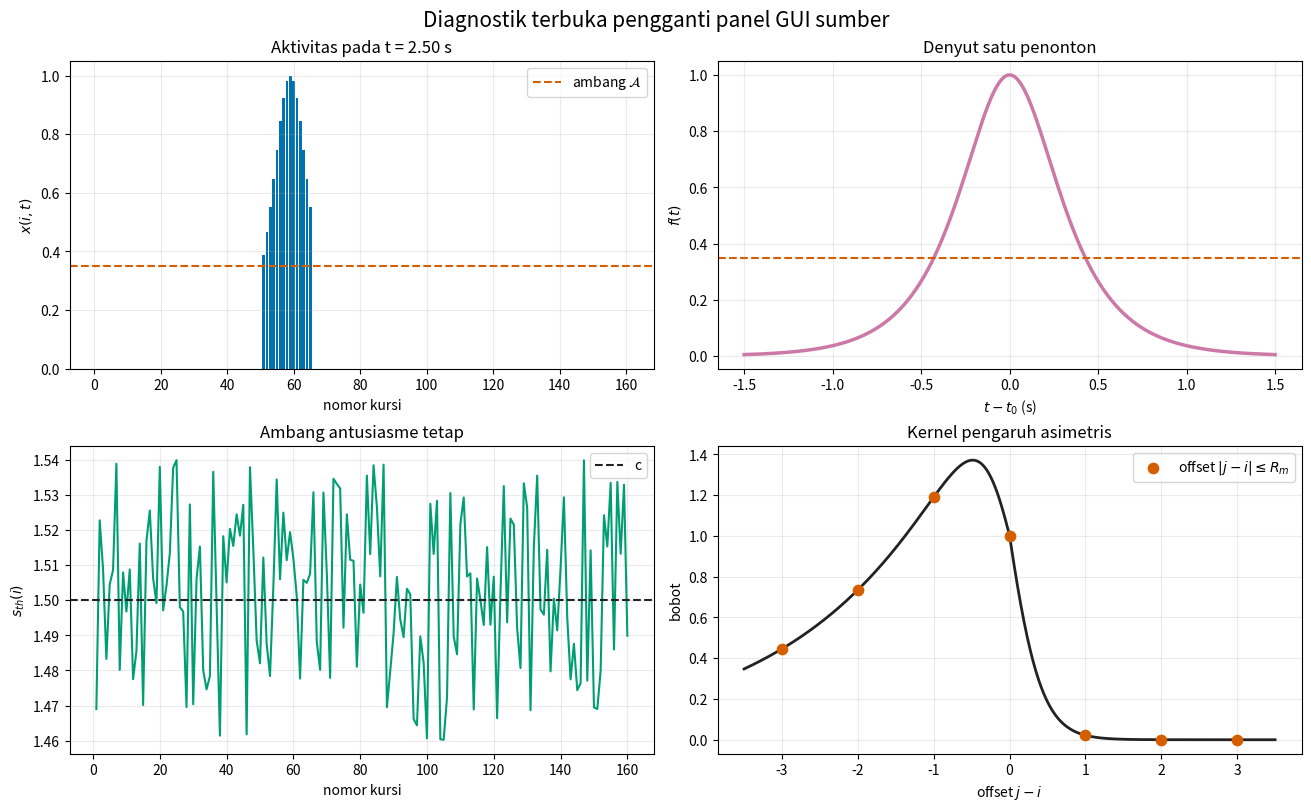
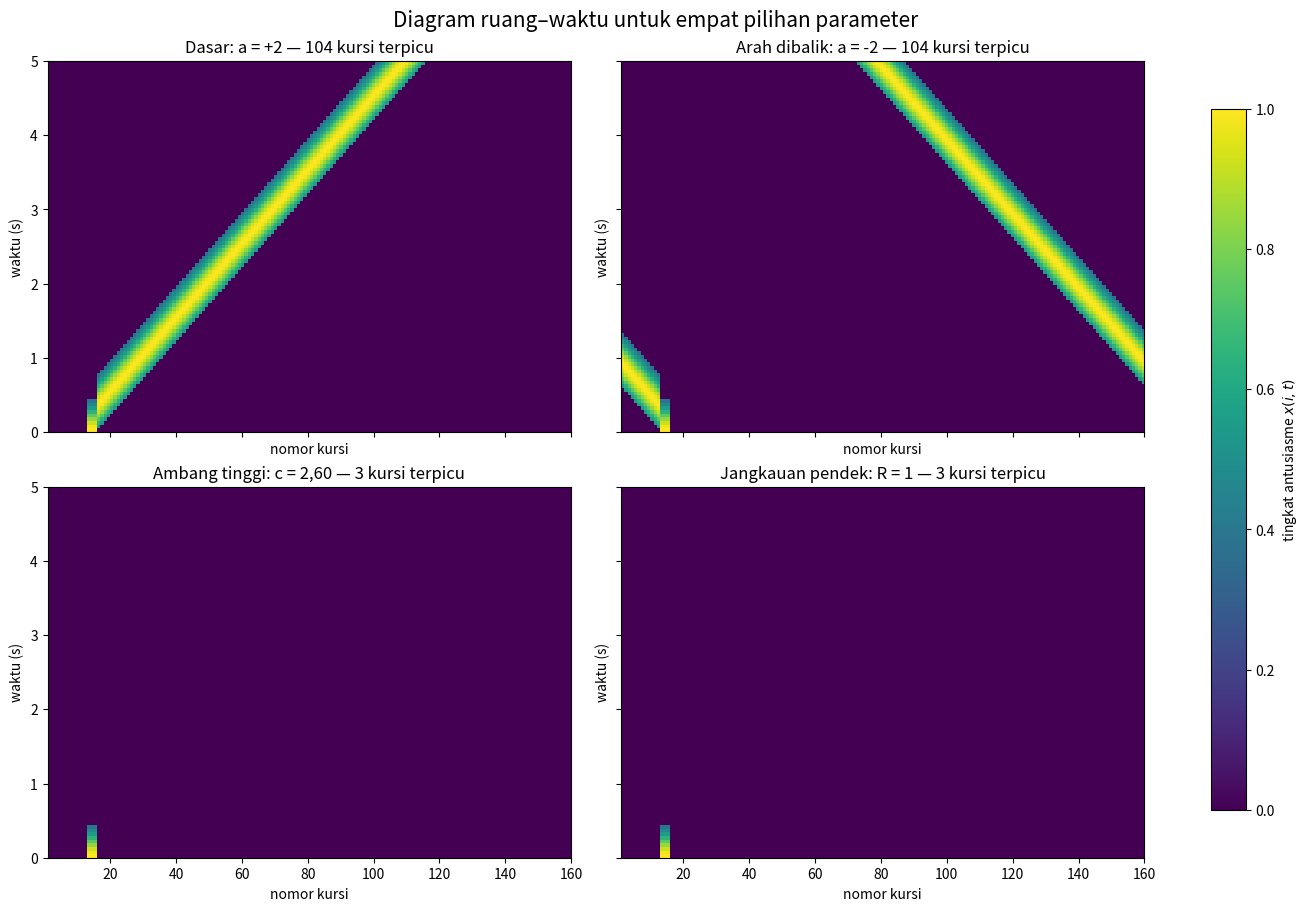

Generate these figures, in order, with matplotlib:
import numpy as np
import matplotlib.pyplot as plt

SEED = 20260821
np.set_printoptions(precision=5, suppress=True)

PARAMETER_DASAR = {
    "jumlah_kursi": 160,
    "durasi": 5.0,
    "langkah_waktu": 0.05,
    "ambang_rata_rata": 1.50,  # c
    "rentang_ambang": 0.04,    # delta
    "ambang_aktivitas": 0.35,  # A
    "b": 4.0,
    "waktu_reaksi": 0.35,      # Delta tau
    "R": 2.0,
    "R_m": 3,
    "a": 2.0,
    "kursi_awal": 12,          # indeks kode berbasis nol
    "jumlah_awal": 3,
}

print(f"Benih acak: {SEED}")
print(f"NumPy {np.__version__}")
print(f"Perkiraan durasi sumber, tau ~ 10/b: {10 / PARAMETER_DASAR['b']:.2f} s")

def sech(z):
    """Secant hiperbolik yang stabil untuk argumen numerik besar."""
    return 1.0 / np.cosh(np.clip(z, -700.0, 700.0))


def bobot_kernel(offset, R, a):
    """Bobot pengaruh untuk offset periodik bertanda j-i."""
    offset = np.asarray(offset, dtype=float)
    return np.exp(-np.abs(offset) / R) * (1.0 - np.tanh(a * offset))


def pengaruh_tetangga(x, ambang_aktivitas, R, R_m, a):
    """Hitung w(i) persis dari tetangga aktif pada cincin kursi."""
    aktif = (x > ambang_aktivitas).astype(float)
    w = np.zeros_like(x, dtype=float)
    for offset in range(-R_m, R_m + 1):
        # np.roll(..., -offset)[i] mengambil keadaan j=i+offset.
        w += bobot_kernel(offset, R, a) * np.roll(aktif, -offset)
    return w

def simulasikan(parameter, seed=SEED):
    """Simulasi sinkron model gelombang manusia dengan batas periodik."""
    p = dict(parameter)
    N = int(p["jumlah_kursi"])
    dt = float(p["langkah_waktu"])
    durasi = float(p["durasi"])
    R_m = int(p["R_m"])

    if N <= 2 * R_m + 1:
        raise ValueError("jumlah_kursi harus lebih besar daripada 2*R_m+1")
    if not (dt > 0.0 and durasi > 0.0 and p["b"] > 0.0 and p["R"] > 0.0):
        raise ValueError("dt, durasi, b, dan R harus positif")
    if not (0.0 < p["ambang_aktivitas"] < 1.0):
        raise ValueError("ambang aktivitas harus berada di antara 0 dan 1")
    if not (0 < p["jumlah_awal"] < N):
        raise ValueError("jumlah penonton awal harus berada di antara 1 dan N-1")

    jumlah_langkah = int(round(durasi / dt))
    if not np.isclose(jumlah_langkah * dt, durasi):
        raise ValueError("durasi harus merupakan kelipatan langkah_waktu")
    waktu = np.linspace(0.0, durasi, jumlah_langkah + 1)

    rng = np.random.default_rng(seed)
    ambang = rng.uniform(
        p["ambang_rata_rata"] - p["rentang_ambang"],
        p["ambang_rata_rata"] + p["rentang_ambang"],
        N,
    )

    waktu_puncak = np.full(N, np.nan)
    dalam_siklus = np.zeros(N, dtype=bool)
    waktu_picuan_pertama = np.full(N, np.nan)
    kursi_awal = (p["kursi_awal"] + np.arange(p["jumlah_awal"])) % N
    waktu_puncak[kursi_awal] = 0.0
    dalam_siklus[kursi_awal] = True
    waktu_picuan_pertama[kursi_awal] = 0.0

    aktivitas = np.zeros((jumlah_langkah + 1, N))
    pengaruh = np.zeros_like(aktivitas)

    for nomor, t in enumerate(waktu):
        x = np.zeros(N)
        peserta = np.flatnonzero(dalam_siklus)
        if peserta.size:
            fase = t - waktu_puncak[peserta]
            nilai_denyut = sech(p["b"] * fase)
            tampak = nilai_denyut > p["ambang_aktivitas"]
            x[peserta[tampak]] = nilai_denyut[tampak]

            # Setelah melewati puncak dan turun di bawah A, penonton duduk lagi.
            selesai = (fase > 0.0) & (~tampak)
            if np.any(selesai):
                dalam_siklus[peserta[selesai]] = False
                waktu_puncak[peserta[selesai]] = np.nan

        w = pengaruh_tetangga(
            x, p["ambang_aktivitas"], p["R"], R_m, p["a"]
        )
        aktivitas[nomor] = x
        pengaruh[nomor] = w

        # Pemicu dihitung serentak dari keadaan saat ini dan berlaku sesudahnya.
        baru = np.flatnonzero((~dalam_siklus) & (w > ambang))
        if baru.size:
            dalam_siklus[baru] = True
            waktu_puncak[baru] = t + p["waktu_reaksi"]
            belum_tercatat = np.isnan(waktu_picuan_pertama[baru])
            waktu_picuan_pertama[baru[belum_tercatat]] = t

    return {
        "waktu": waktu,
        "ambang": ambang,
        "aktivitas": aktivitas,
        "pengaruh": pengaruh,
        "waktu_picuan_pertama": waktu_picuan_pertama,
        "kursi_awal": kursi_awal,
    }

def ukur_kecepatan(hasil, parameter, arah):
    """Ukur besar kecepatan sepanjang arah +1 atau -1 dalam kursi/detik."""
    N = int(parameter["jumlah_kursi"])
    kursi = np.arange(N)
    if arah == 1:
        asal = (parameter["kursi_awal"] + parameter["jumlah_awal"] - 1) % N
    elif arah == -1:
        asal = parameter["kursi_awal"] % N
    else:
        raise ValueError("arah harus +1 atau -1")

    jarak = (arah * (kursi - asal)) % N
    waktu_picuan = hasil["waktu_picuan_pertama"]
    batas = min(70, N // 2 - 1)
    dipakai = np.isfinite(waktu_picuan) & (jarak >= 5) & (jarak <= batas)
    if np.count_nonzero(dipakai) < 4:
        raise ValueError("terlalu sedikit kursi terpicu untuk mengukur kecepatan")

    kemiringan, intersep = np.polyfit(waktu_picuan[dipakai], jarak[dipakai], 1)
    taksiran = kemiringan * waktu_picuan[dipakai] + intersep
    sse = np.sum((jarak[dipakai] - taksiran) ** 2)
    sst = np.sum((jarak[dipakai] - np.mean(jarak[dipakai])) ** 2)
    return float(kemiringan), float(1.0 - sse / sst)


hasil_dasar = simulasikan(PARAMETER_DASAR)
aktif_dasar = hasil_dasar["aktivitas"] > PARAMETER_DASAR["ambang_aktivitas"]
jumlah_aktif = np.sum(aktif_dasar, axis=1)
jendela_mapan = (hasil_dasar["waktu"] >= 1.0) & (hasil_dasar["waktu"] <= 4.5)
lebar_median = float(np.median(jumlah_aktif[jendela_mapan]))
kecepatan, r2_kecepatan = ukur_kecepatan(hasil_dasar, PARAMETER_DASAR, arah=1)
jumlah_terpicu = int(np.count_nonzero(np.isfinite(hasil_dasar["waktu_picuan_pertama"])))

print(f"Penonton yang pernah terpicu : {jumlah_terpicu}")
print(f"Lebar median gelombang      : {lebar_median:.1f} kursi")
print(f"Kecepatan terukur           : {kecepatan:.1f} kursi/detik")
print(f"R² regresi kecepatan        : {r2_kecepatan:.6f}")

indeks_cuplikan = int(np.argmin(np.abs(hasil_dasar["waktu"] - 2.5)))
waktu_cuplikan = hasil_dasar["waktu"][indeks_cuplikan]
kursi = np.arange(1, PARAMETER_DASAR["jumlah_kursi"] + 1)
waktu_relatif = np.linspace(-1.5, 1.5, 500)
offset_rapat = np.linspace(-3.5, 3.5, 500)
offset_diskret = np.arange(-PARAMETER_DASAR["R_m"], PARAMETER_DASAR["R_m"] + 1)

fig_diagnostik, axes = plt.subplots(2, 2, figsize=(13, 8), constrained_layout=True)

axes[0, 0].bar(kursi, hasil_dasar["aktivitas"][indeks_cuplikan], color="#0072B2")
axes[0, 0].axhline(PARAMETER_DASAR["ambang_aktivitas"], color="#D55E00",
                   linestyle="--", label=r"ambang $\mathcal{A}$")
axes[0, 0].set(title=f"Aktivitas pada t = {waktu_cuplikan:.2f} s",
               xlabel="nomor kursi", ylabel=r"$x(i,t)$")
axes[0, 0].legend()

axes[1, 0].plot(kursi, hasil_dasar["ambang"], color="#009E73", linewidth=1.5)
axes[1, 0].axhline(PARAMETER_DASAR["ambang_rata_rata"], color="#222222",
                   linestyle="--", label="c")
axes[1, 0].set(title="Ambang antusiasme tetap", xlabel="nomor kursi", ylabel=r"$s_{th}(i)$")
axes[1, 0].legend()

denyut = sech(PARAMETER_DASAR["b"] * waktu_relatif)
axes[0, 1].plot(waktu_relatif, denyut, color="#CC79A7", linewidth=2.5)
axes[0, 1].axhline(PARAMETER_DASAR["ambang_aktivitas"], color="#D55E00", linestyle="--")
axes[0, 1].set(title="Denyut satu penonton", xlabel=r"$t-t_0$ (s)", ylabel=r"$f(t)$")

kernel_rapat = bobot_kernel(offset_rapat, PARAMETER_DASAR["R"], PARAMETER_DASAR["a"])
kernel_diskret = bobot_kernel(offset_diskret, PARAMETER_DASAR["R"], PARAMETER_DASAR["a"])
axes[1, 1].plot(offset_rapat, kernel_rapat, color="#222222", linewidth=2)
axes[1, 1].scatter(offset_diskret, kernel_diskret, color="#D55E00", s=55, zorder=3,
                   label=r"offset $|j-i|\leq R_m$")
axes[1, 1].set(title="Kernel pengaruh asimetris", xlabel=r"offset $j-i$", ylabel="bobot")
axes[1, 1].legend()

for ax in axes.flat:
    ax.grid(alpha=0.25)
fig_diagnostik.suptitle("Diagnostik terbuka pengganti panel GUI sumber", fontsize=15)
plt.show()

parameter_balik = {**PARAMETER_DASAR, "a": -PARAMETER_DASAR["a"]}
parameter_ambang_tinggi = {**PARAMETER_DASAR, "ambang_rata_rata": 2.60}
parameter_jangkauan_pendek = {**PARAMETER_DASAR, "R": 1.0}

hasil_balik = simulasikan(parameter_balik)
hasil_ambang_tinggi = simulasikan(parameter_ambang_tinggi)
hasil_jangkauan_pendek = simulasikan(parameter_jangkauan_pendek)

kasus = [
    ("Dasar: a = +2", hasil_dasar, PARAMETER_DASAR),
    ("Arah dibalik: a = -2", hasil_balik, parameter_balik),
    ("Ambang tinggi: c = 2,60", hasil_ambang_tinggi, parameter_ambang_tinggi),
    ("Jangkauan pendek: R = 1", hasil_jangkauan_pendek, parameter_jangkauan_pendek),
]

fig_ruang_waktu, axes = plt.subplots(2, 2, figsize=(13, 9), sharex=True, sharey=True,
                                      constrained_layout=True)
for ax, (judul, hasil, parameter) in zip(axes.flat, kasus):
    gambar = ax.imshow(
        hasil["aktivitas"],
        origin="lower",
        aspect="auto",
        extent=[1, parameter["jumlah_kursi"], 0, parameter["durasi"]],
        vmin=0.0,
        vmax=1.0,
        cmap="viridis",
    )
    pernah = np.count_nonzero(np.isfinite(hasil["waktu_picuan_pertama"]))
    ax.set_title(f"{judul} — {pernah} kursi terpicu")
    ax.set_xlabel("nomor kursi")
    ax.set_ylabel("waktu (s)")

fig_ruang_waktu.colorbar(gambar, ax=axes, label=r"tingkat antusiasme $x(i,t)$", shrink=0.88)
fig_ruang_waktu.suptitle("Diagram ruang–waktu untuk empat pilihan parameter", fontsize=15)
plt.show()

# Determinisme dan bentuk keluaran.
hasil_ulang = simulasikan(PARAMETER_DASAR, seed=SEED)
assert np.array_equal(hasil_dasar["ambang"], hasil_ulang["ambang"])
assert np.array_equal(hasil_dasar["aktivitas"], hasil_ulang["aktivitas"])
assert np.array_equal(
    hasil_dasar["waktu_picuan_pertama"],
    hasil_ulang["waktu_picuan_pertama"],
    equal_nan=True,
)
assert hasil_dasar["aktivitas"].shape == (101, 160)

# Nilai model dan distribusi ambang.
assert np.all(np.isfinite(hasil_dasar["aktivitas"]))
assert np.min(hasil_dasar["aktivitas"]) >= 0.0
assert np.max(hasil_dasar["aktivitas"]) <= 1.0
assert np.all(
    (hasil_dasar["aktivitas"] == 0.0)
    | (hasil_dasar["aktivitas"] > PARAMETER_DASAR["ambang_aktivitas"])
)
assert np.min(hasil_dasar["ambang"]) >= 1.46
assert np.max(hasil_dasar["ambang"]) <= 1.54

# Kernel dan batas periodik: kursi terakhir adalah tetangga offset -1 kursi pertama.
assert bobot_kernel(-1, R=2.0, a=2.0) > bobot_kernel(1, R=2.0, a=2.0)
uji_cincin = np.zeros(8)
uji_cincin[-1] = 1.0
w_uji = pengaruh_tetangga(uji_cincin, 0.35, R=2.0, R_m=3, a=2.0)
assert np.isclose(w_uji[0], bobot_kernel(-1, R=2.0, a=2.0))

# Kasus dasar merambat dengan lebar yang sebanding dengan sekitar 15 kursi sumber.
assert jumlah_terpicu >= 100
assert 11.0 <= lebar_median <= 22.0
assert 19.5 <= kecepatan <= 20.5
assert r2_kecepatan > 0.999

# Membalik a membalik arah tanpa mengubah besar kecepatan pada parameter simetris lainnya.
kecepatan_balik, r2_balik = ukur_kecepatan(hasil_balik, parameter_balik, arah=-1)
jumlah_terpicu_balik = np.count_nonzero(np.isfinite(hasil_balik["waktu_picuan_pertama"]))
assert jumlah_terpicu_balik >= 100
assert np.isclose(kecepatan_balik, kecepatan, rtol=0.01)
assert r2_balik > 0.999
assert np.isnan(hasil_dasar["waktu_picuan_pertama"][PARAMETER_DASAR["kursi_awal"] - 1])
assert np.isnan(hasil_balik["waktu_picuan_pertama"][(PARAMETER_DASAR["kursi_awal"] + PARAMETER_DASAR["jumlah_awal"]) % 160])

# Ambang tinggi dan jangkauan pendek tidak menyalakan kursi di luar pemicu awal.
assert np.count_nonzero(np.isfinite(hasil_ambang_tinggi["waktu_picuan_pertama"])) == 3
assert np.count_nonzero(np.isfinite(hasil_jangkauan_pendek["waktu_picuan_pertama"])) == 3

print("Semua pemeriksaan lulus: model deterministik, periodik, terarah, dan peka parameter.")
